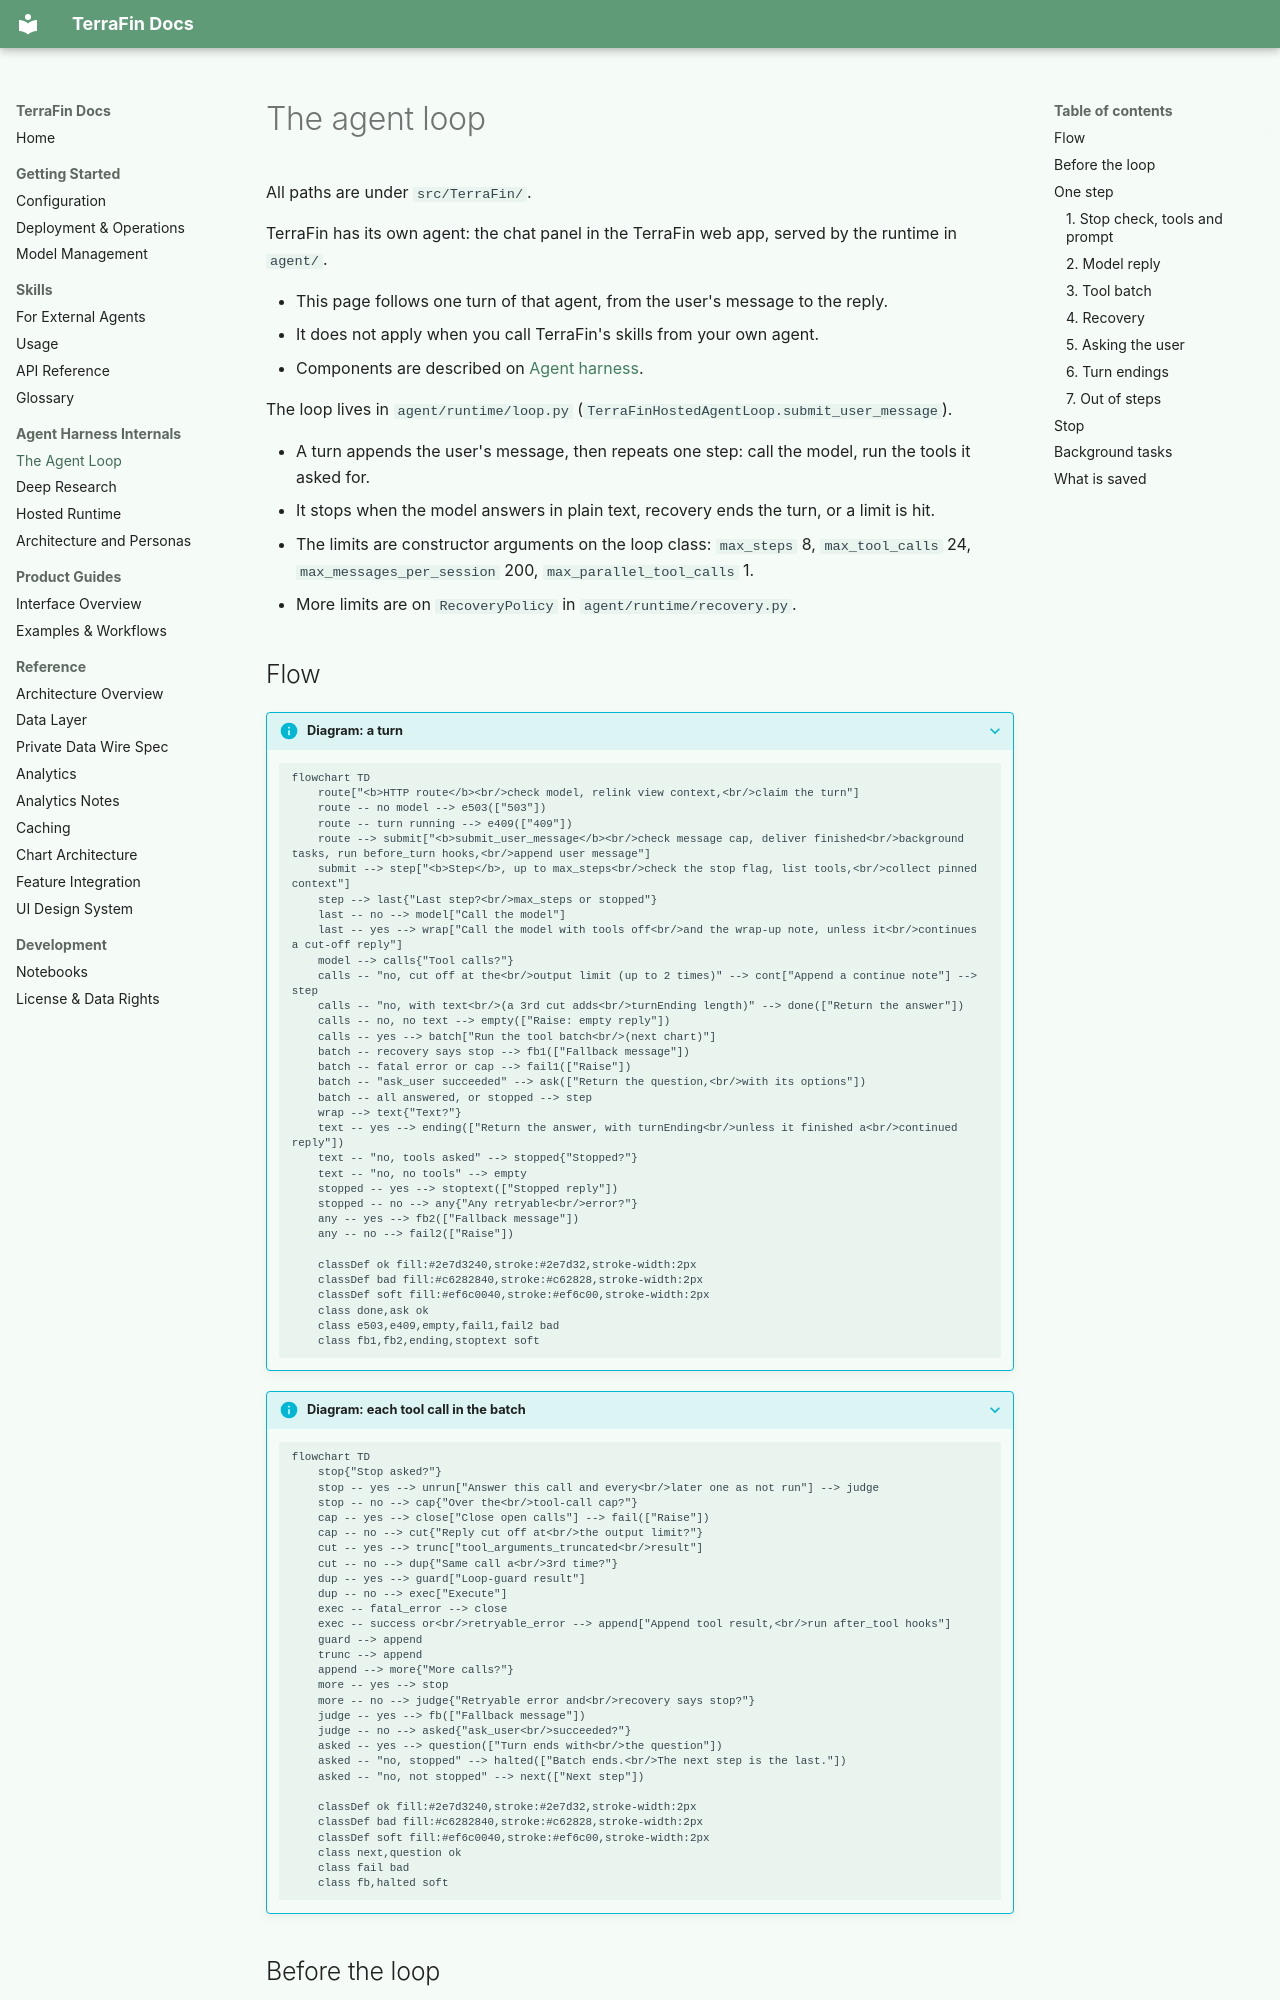

repository: KiUngSong/TerraFin · page: harness/loop/index.html · generator: mkdocs

---
title: The agent loop
summary: The shape of one turn of TerraFin's own agent, from the user's message to the reply, and what each step can end in.
read_when:
  - Debugging a turn of TerraFin's own agent that stopped, failed or looped
  - Changing the turn loop, tool execution, recovery or background tasks
---

# The agent loop

All paths are under `src/TerraFin/`.

TerraFin has its own agent: the chat panel in the TerraFin web app, served by
the runtime in `agent/`.

- This page follows one turn of that agent, from the user's message to the reply.
- It does not apply when you call TerraFin's skills from your own agent.
- Components are described on [Agent harness](index.md).

The loop lives in `agent/runtime/loop.py`
(`TerraFinHostedAgentLoop.submit_user_message`).

- A turn appends the user's message, then repeats one step: call the model,
  run the tools it asked for.
- It stops when the model answers in plain text, recovery ends the turn, or a
  limit is hit.
- The limits are constructor arguments on the loop class: `max_steps` 8,
  `max_tool_calls` 24, `max_messages_per_session` 200,
  `max_parallel_tool_calls` 1.
- More limits are on `RecoveryPolicy` in `agent/runtime/recovery.py`.
